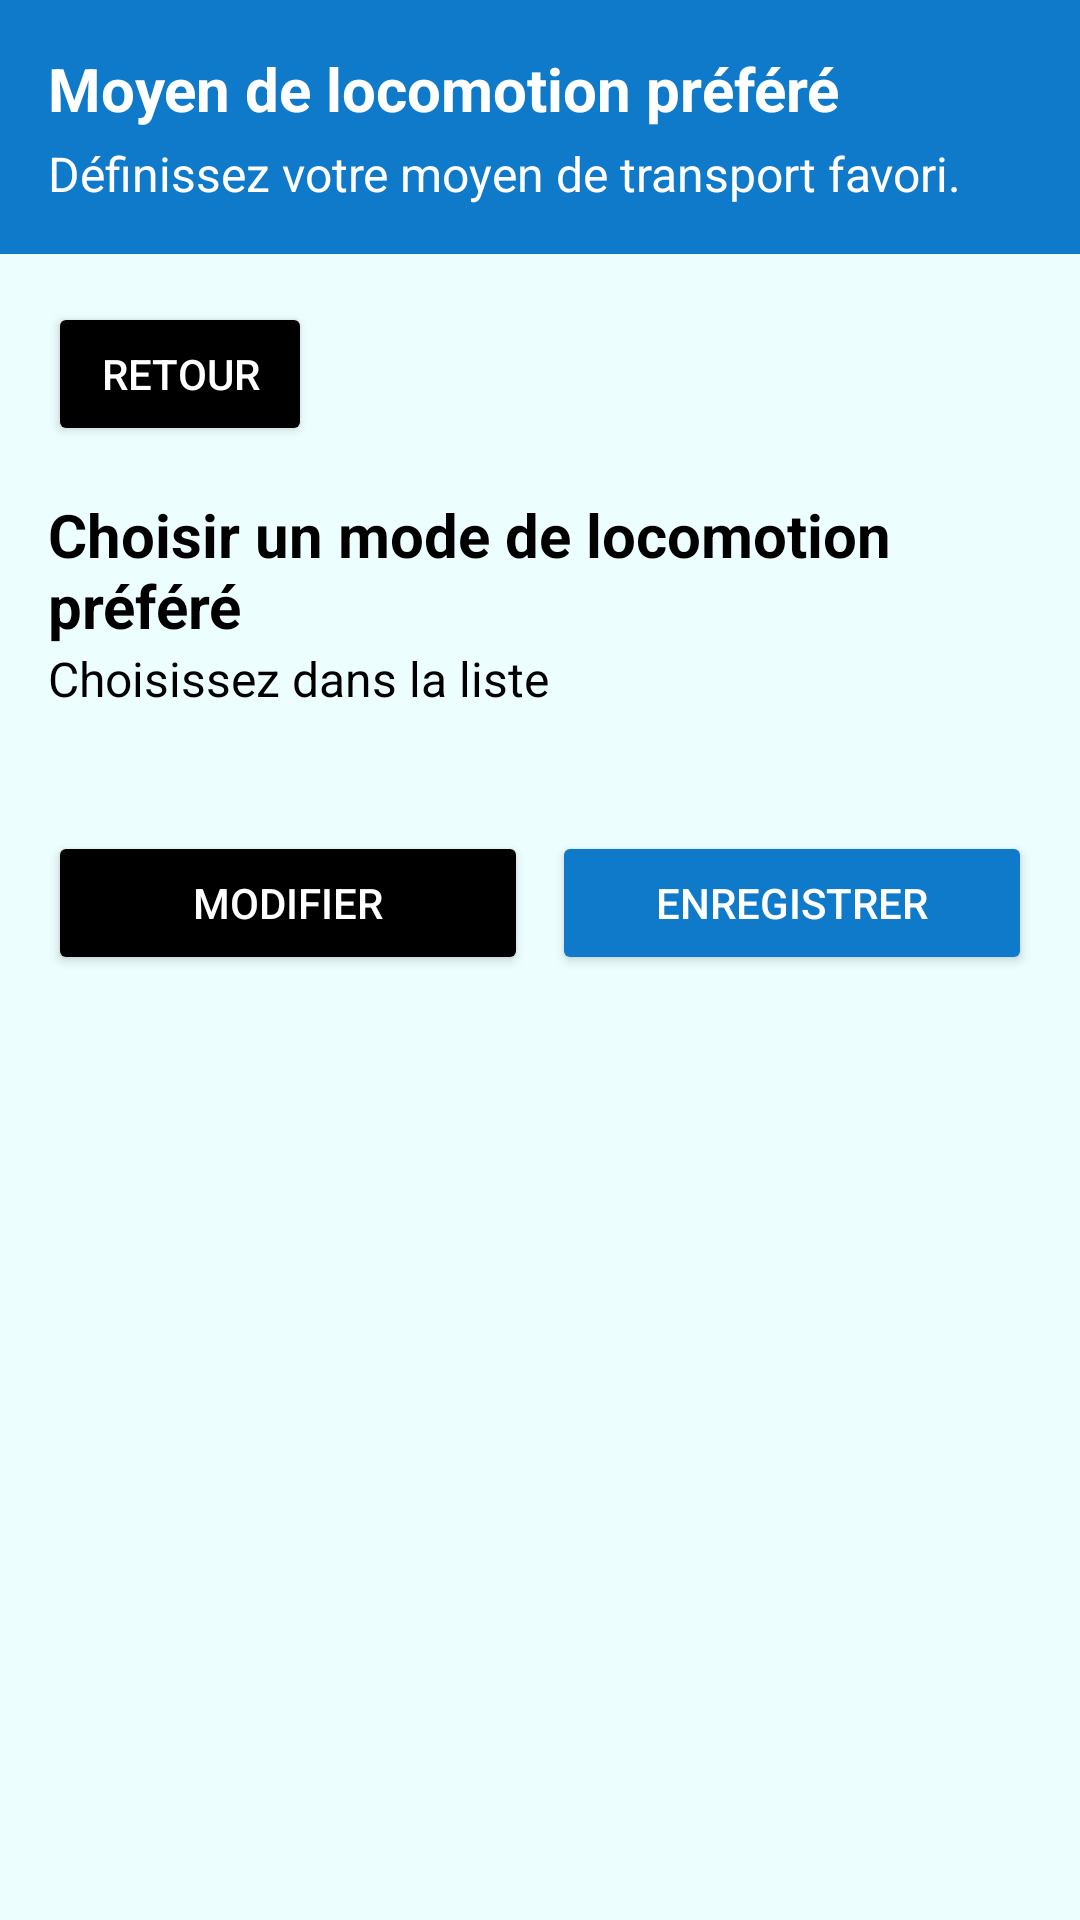

Produce the Android XML layout that renders to this screen, including the resource entries it uses.
<!-- AndroidManifest.xml: application theme Theme.Medicassist -->
<!-- res/layout/fragment_moyen_locomotion.xml -->
<?xml version="1.0" encoding="utf-8"?>
<RelativeLayout xmlns:android="http://schemas.android.com/apk/res/android"
    xmlns:tools="http://schemas.android.com/tools"
    android:layout_width="match_parent"
    android:layout_height="match_parent"
    android:background="@color/blue"
    tools:context=".ui.fragments.ProfileFragment.MoyenLocomotionFragment">

    
    <LinearLayout
        android:id="@+id/header_section"
        android:layout_width="match_parent"
        android:layout_height="wrap_content"
        android:orientation="vertical"
        android:padding="16dp"
        android:background="@color/modern_blue">

        <TextView
            android:id="@+id/header_title"
            android:layout_width="wrap_content"
            android:layout_height="wrap_content"
            android:text="Moyen de locomotion préféré"
            android:textSize="20sp"
            android:textStyle="bold"
            android:textColor="@color/white"
            android:layout_marginBottom="4dp" />

        <TextView
            android:id="@+id/header_subtitle"
            android:layout_width="wrap_content"
            android:layout_height="wrap_content"
            android:text="Définissez votre moyen de transport favori."
            android:textSize="16sp"
            android:textColor="@color/white" />
    </LinearLayout>

    
    <LinearLayout
        android:id="@+id/main_content"
        android:orientation="vertical"
        android:layout_width="match_parent"
        android:layout_height="wrap_content"
        android:padding="16dp"
        android:layout_below="@id/header_section">

        
        <Button
            android:id="@+id/btn_back_to_profile"
            android:layout_width="wrap_content"
            android:layout_height="wrap_content"
            android:text="Retour"
            android:textColor="@color/white"
            android:backgroundTint="@color/black"
            android:layout_gravity="start" />

        
        <TextView
            android:layout_width="match_parent"
            android:layout_height="wrap_content"
            android:text="Choisir un mode de locomotion préféré"
            android:textSize="20sp"
            android:textStyle="bold"
            android:textColor="@color/black"
            android:paddingTop="16dp" />

        
        <TextView
            android:layout_width="match_parent"
            android:layout_height="wrap_content"
            android:text="Choisissez dans la liste"
            android:textSize="16sp"
            android:textColor="@color/black"
            android:paddingBottom="16dp" />

        
        <Spinner
            android:id="@+id/spinner_modes_locomotion"
            android:layout_width="match_parent"
            android:layout_height="wrap_content"
            android:spinnerMode="dropdown"
            android:background="@color/white"/>

        
        <View
            android:layout_width="match_parent"
            android:layout_height="24dp" />

        
        <LinearLayout
            android:orientation="horizontal"
            android:layout_width="match_parent"
            android:layout_height="wrap_content"
            android:gravity="center"
            android:weightSum="2">

            
            <Button
                android:id="@+id/btn_modifier"
                android:layout_width="0dp"
                android:layout_height="wrap_content"
                android:layout_weight="1"
                android:text="Modifier"
                android:textColor="@color/white"
                android:backgroundTint="@color/black"
                android:layout_marginEnd="8dp" />

            
            <Button
                android:id="@+id/btn_enregistrer"
                android:layout_width="0dp"
                android:layout_height="wrap_content"
                android:layout_weight="1"
                android:text="Enregistrer"
                android:textColor="@color/white"
                android:backgroundTint="@color/modern_blue" />
        </LinearLayout>

    </LinearLayout>
</RelativeLayout>
<!-- resources referenced by this layout -->
<resources>
  <color name="black">#FF000000</color>
  <color name="blue">#EDFEFF</color>
  <color name="modern_blue">#107ACA</color>
  <color name="white">#FFFFFFFF</color>
  <style name="Theme.Medicassist" parent="Base.Theme.Medicassist" />
  <style name="Base.Theme.Medicassist" parent="Theme.Material3.DayNight.NoActionBar">
          
          
      </style>
</resources>
